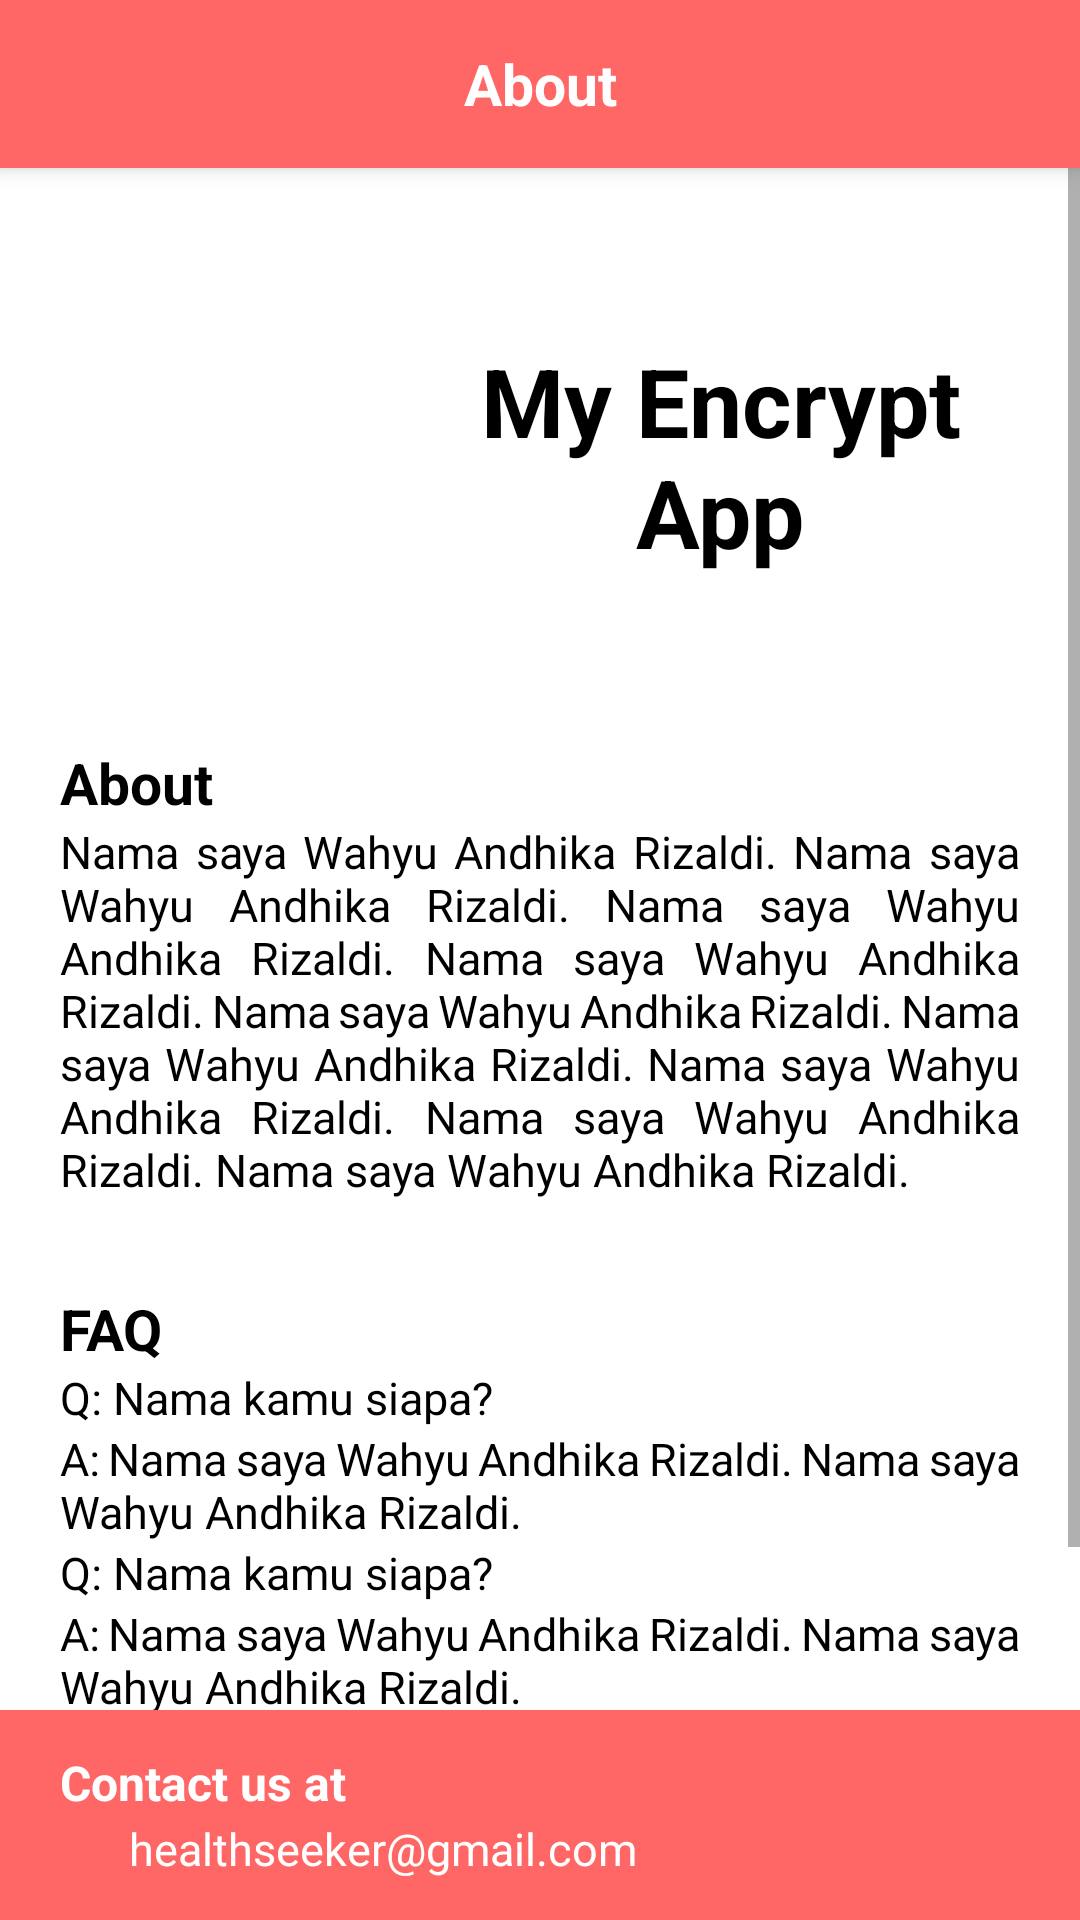

Layout XML and referenced resources for this Android screen:
<!-- AndroidManifest.xml: application theme Theme.MyEncryptApp -->
<!-- res/layout/about_page.xml -->
<RelativeLayout xmlns:android="http://schemas.android.com/apk/res/android"
    android:layout_width="match_parent"
    android:layout_height="match_parent"
    android:background="#ffffff">

    <androidx.appcompat.widget.Toolbar
        android:id="@+id/toolbar4"
        android:layout_width="match_parent"
        android:layout_height="?attr/actionBarSize"
        android:background="@color/light_red"
        android:elevation="4dp"
        android:theme="?attr/actionBarTheme" >

        <TextView
            android:id="@+id/toolbar_title"
            android:layout_width="wrap_content"
            android:layout_height="wrap_content"
            android:layout_marginTop="15dp"
            android:text="About"
            android:textColor="#FFFFFF"
            android:textSize="19sp"
            android:textStyle="bold"
            android:layout_gravity="center" />

    </androidx.appcompat.widget.Toolbar>

    <ScrollView
        android:id="@+id/scrollview_bookmarks"
        android:layout_width="match_parent"
        android:layout_height="0dp"
        android:layout_below="@+id/toolbar4"
        android:layout_above="@+id/textview_bottom"
        android:fillViewport="true"
        android:orientation="vertical" >

        <LinearLayout
            android:layout_width="match_parent"
            android:layout_height="wrap_content"
            android:orientation="vertical"
            android:layout_marginTop="20dp" >

            <LinearLayout
                android:layout_width="match_parent"
                android:layout_height="wrap_content"
                android:orientation="horizontal"
                android:padding="16dp"
                >

                <ImageView
                    android:id="@+id/my_image_view"
                    android:layout_width="120dp"
                    android:layout_height="120dp" />

                <TextView
                    android:id="@+id/my_text_view"
                    android:layout_width="match_parent"
                    android:layout_height="120dp"
                    android:text="My Encrypt App"
                    android:textColor="#000000"
                    android:autoSizeTextType="uniform"
                    android:textStyle="bold"
                    android:padding="20dp"
                    android:gravity="center_vertical|center_horizontal" />

            </LinearLayout>

            <TextView
                android:layout_width="wrap_content"
                android:layout_height="wrap_content"
                android:text="About"
                android:textColor="#000000"
                android:textSize="19sp"
                android:textStyle="bold"
                android:layout_marginTop="20dp"
                android:layout_marginHorizontal="20dp" />

            <TextView
                android:layout_width="wrap_content"
                android:layout_height="wrap_content"
                android:text="Nama saya Wahyu Andhika Rizaldi. Nama saya Wahyu Andhika Rizaldi. Nama saya Wahyu Andhika Rizaldi. Nama saya Wahyu Andhika Rizaldi. Nama saya Wahyu Andhika Rizaldi. Nama saya Wahyu Andhika Rizaldi. Nama saya Wahyu Andhika Rizaldi. Nama saya Wahyu Andhika Rizaldi. Nama saya Wahyu Andhika Rizaldi. "
                android:textColor="#000000"
                android:textSize="15sp"
                android:layout_marginHorizontal="20dp"
                android:textAlignment="viewStart"
                android:justificationMode="inter_word" />

            <TextView
                android:layout_width="wrap_content"
                android:layout_height="wrap_content"
                android:text="FAQ"
                android:textColor="#000000"
                android:textSize="19sp"
                android:textStyle="bold"
                android:layout_marginTop="30dp"
                android:layout_marginHorizontal="20dp" />

            <TextView
                android:layout_width="wrap_content"
                android:layout_height="wrap_content"
                android:text="Q: Nama kamu siapa?"
                android:textColor="#000000"
                android:textSize="15sp"
                android:layout_marginHorizontal="20dp"
                android:textAlignment="viewStart"
                android:justificationMode="inter_word"/>

            <TextView
                android:layout_width="wrap_content"
                android:layout_height="wrap_content"
                android:text="A: Nama saya Wahyu Andhika Rizaldi. Nama saya Wahyu Andhika Rizaldi. "
                android:textColor="#000000"
                android:textSize="15sp"
                android:layout_marginHorizontal="20dp"
                android:textAlignment="viewStart"
                android:justificationMode="inter_word"/>

            <TextView
                android:layout_width="wrap_content"
                android:layout_height="wrap_content"
                android:text="Q: Nama kamu siapa?"
                android:textColor="#000000"
                android:textSize="15sp"
                android:layout_marginHorizontal="20dp"
                android:textAlignment="viewStart"
                android:justificationMode="inter_word"/>

            <TextView
                android:layout_width="wrap_content"
                android:layout_height="wrap_content"
                android:text="A: Nama saya Wahyu Andhika Rizaldi. Nama saya Wahyu Andhika Rizaldi. "
                android:textColor="#000000"
                android:textSize="15sp"
                android:layout_marginHorizontal="20dp"
                android:textAlignment="viewStart"
                android:justificationMode="inter_word"/>

            <TextView
                android:layout_width="wrap_content"
                android:layout_height="wrap_content"
                android:text="Q: Nama kamu siapa?"
                android:textColor="#000000"
                android:textSize="15sp"
                android:layout_marginHorizontal="20dp"
                android:textAlignment="viewStart"
                android:justificationMode="inter_word"/>

            <TextView
                android:layout_width="wrap_content"
                android:layout_height="wrap_content"
                android:text="A: Nama saya Wahyu Andhika Rizaldi. Nama saya Wahyu Andhika Rizaldi. "
                android:textColor="#000000"
                android:textSize="15sp"
                android:layout_marginHorizontal="20dp"
                android:textAlignment="viewStart"
                android:justificationMode="inter_word"/>

        </LinearLayout>

    </ScrollView>

    <TextView
        android:id="@+id/textview_bottom"
        android:layout_width="match_parent"
        android:layout_height="70dp"
        android:layout_alignParentBottom="true"
        android:background="@color/light_red"
        android:ems="5"
        android:gravity="center"/>

    <LinearLayout
        android:layout_width="match_parent"
        android:layout_height="70dp"
        android:gravity="center_vertical"
        android:layout_alignParentBottom="true"
        android:orientation="vertical" >

        <TextView
            android:layout_width="wrap_content"
            android:layout_height="wrap_content"
            android:text="Contact us at"
            android:textColor="#ffffff"
            android:textSize="16sp"
            android:textStyle="bold"
            android:layout_marginHorizontal="20dp" />

        <LinearLayout
            android:layout_width="match_parent"
            android:layout_height="wrap_content"
            android:orientation="horizontal">

            <ImageView
                android:layout_width="20sp"
                android:layout_height="18sp"
                android:src="@drawable/baseline_email_24"
                android:layout_marginLeft="20dp"
                android:layout_marginTop="3dp"/>

            <TextView
                android:layout_width="wrap_content"
                android:layout_height="wrap_content"
                android:text="healthseeker@gmail.com"
                android:textColor="#ffffff"
                android:textSize="15sp"
                android:layout_marginLeft="3dp"
                android:layout_marginTop="1dp"/>

        </LinearLayout>

    </LinearLayout>

</RelativeLayout>
<!-- resources referenced by this layout -->
<resources>
  <color name="light_red">#ff6666</color>
  <style name="Theme.MyEncryptApp" parent="Theme.MaterialComponents.DayNight.DarkActionBar">
          
          <item name="colorPrimary">@color/white</item>
          <item name="colorPrimaryVariant">@color/light_grey</item>
          <item name="colorOnPrimary">@color/white</item>
          
          <item name="colorSecondary">@color/teal_200</item>
          <item name="colorSecondaryVariant">@color/teal_700</item>
          <item name="colorOnSecondary">@color/black</item>
          
          <item name="android:statusBarColor">?attr/colorPrimaryVariant</item>
          
          <item name="windowActionBar">false</item>
          <item name="windowNoTitle">true</item>
      </style>
  <color name="white">#FFFFFFFF</color>
  <color name="light_grey">#D9D9D9</color>
  <color name="teal_200">#FF03DAC5</color>
  <color name="teal_700">#FF018786</color>
  <color name="black">#FF000000</color>
</resources>
